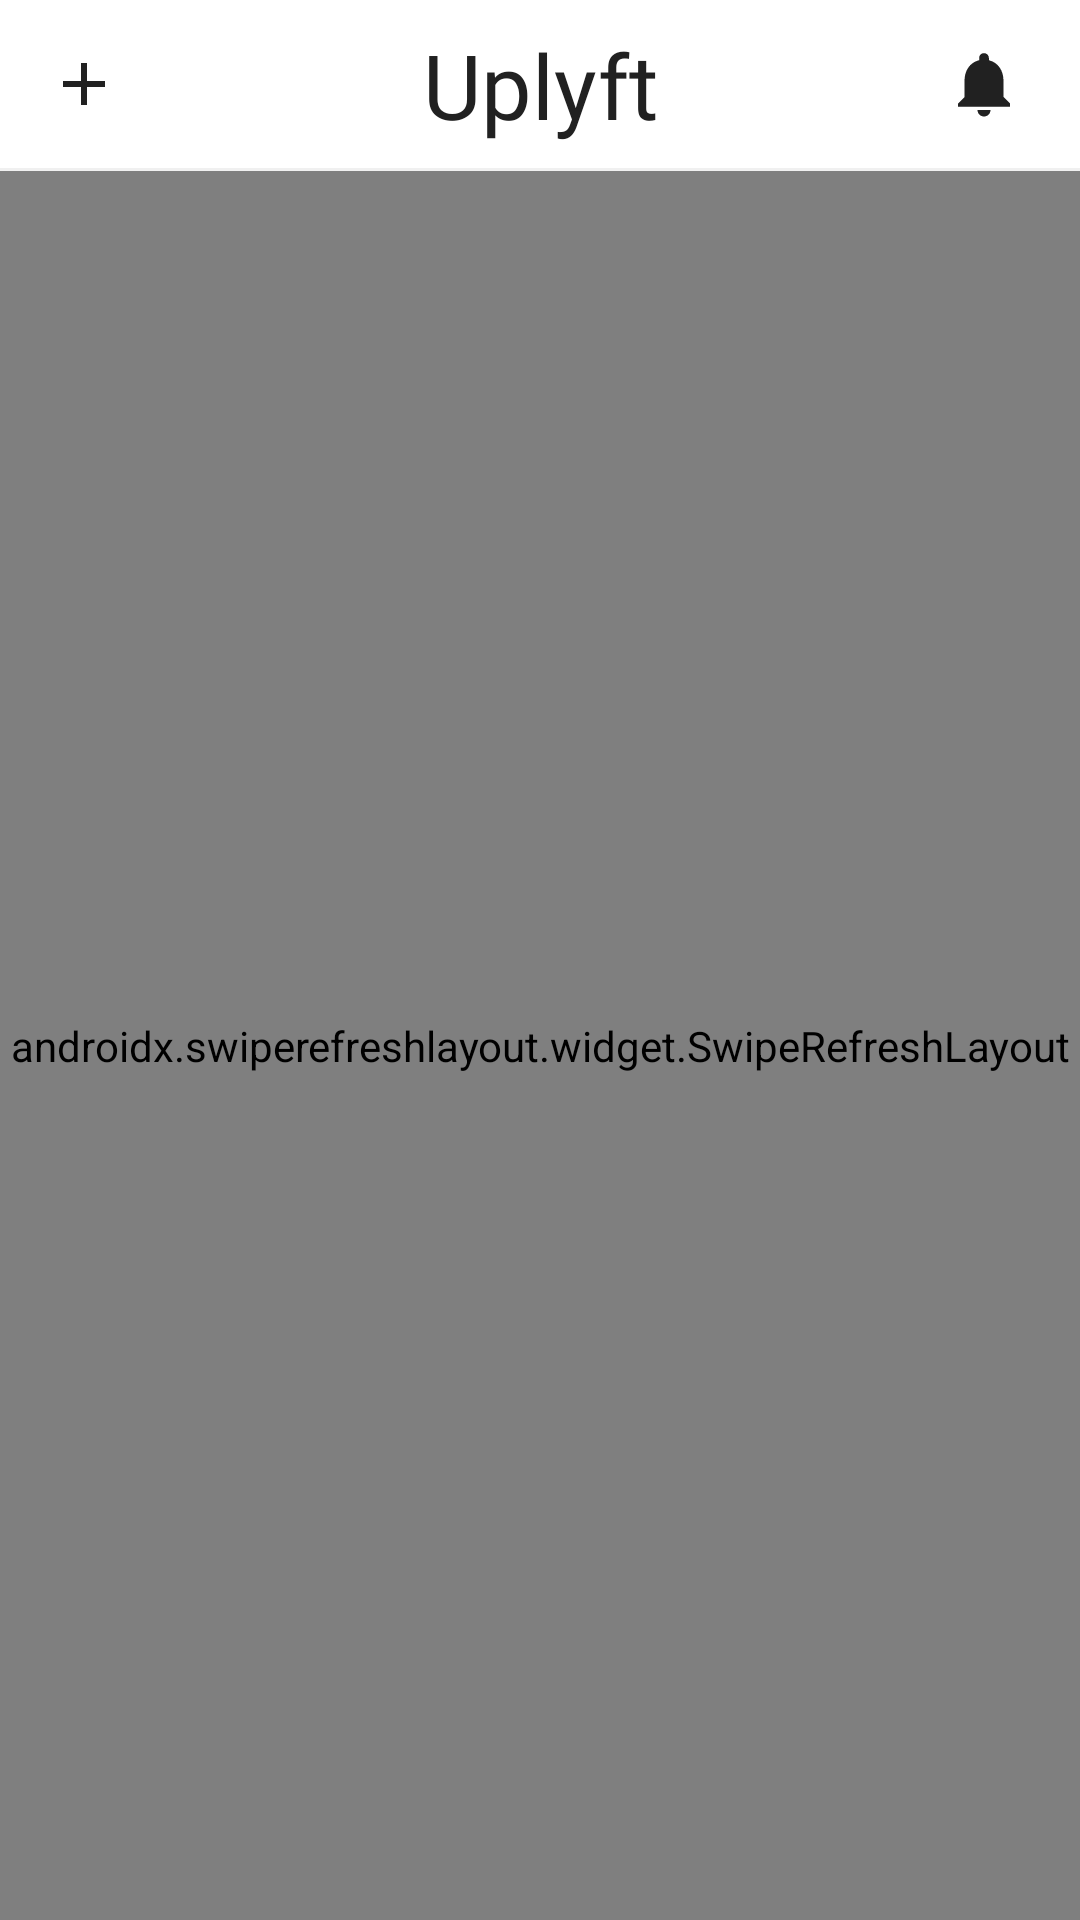

The Android layout XML behind this screen, and the referenced resources:
<!-- AndroidManifest.xml: application theme Theme.Uplyft -->
<!-- res/layout/fragment_home.xml -->
<?xml version="1.0" encoding="utf-8"?>
<androidx.constraintlayout.widget.ConstraintLayout
    xmlns:android="http://schemas.android.com/apk/res/android"
    xmlns:app="http://schemas.android.com/apk/res-auto"
    android:layout_width="match_parent"
    android:layout_height="match_parent"
    android:background="@color/background">

    
    <androidx.constraintlayout.widget.ConstraintLayout
        android:id="@+id/header"
        android:layout_width="0dp"
        android:layout_height="56dp"
        android:paddingHorizontal="16dp"
        app:layout_constraintTop_toTopOf="parent"
        app:layout_constraintStart_toStartOf="parent"
        app:layout_constraintEnd_toEndOf="parent">

        
        <ImageView
            android:id="@+id/ivAddPost"
            android:layout_width="24dp"
            android:layout_height="24dp"
            android:src="@drawable/ic_add"
            app:tint="@color/on_background"
            android:contentDescription="Add post"
            app:layout_constraintStart_toStartOf="parent"
            app:layout_constraintTop_toTopOf="parent"
            app:layout_constraintBottom_toBottomOf="parent"/>

        
        <TextView
            android:id="@+id/tvLogo"
            android:layout_width="wrap_content"
            android:layout_height="wrap_content"
            android:text="Uplyft"
            android:textSize="30sp"
            android:fontFamily="@font/billabong"
            android:textColor="@color/on_background"
            app:layout_constraintStart_toStartOf="parent"
            app:layout_constraintEnd_toEndOf="parent"
            app:layout_constraintTop_toTopOf="parent"
            app:layout_constraintBottom_toBottomOf="parent"/>

        
        <FrameLayout
            android:id="@+id/layoutNotifIcon"
            android:layout_width="32dp"
            android:layout_height="32dp"
            app:layout_constraintEnd_toEndOf="parent"
            app:layout_constraintTop_toTopOf="parent"
            app:layout_constraintBottom_toBottomOf="parent">

            
            <ImageView
                android:id="@+id/ivNotifications"
                android:layout_width="26dp"
                android:layout_height="26dp"
                android:layout_gravity="center"
                android:src="@drawable/ic_notifications"
                app:tint="@color/on_background"
                android:contentDescription="Notifications"/>

            
            <TextView
                android:id="@+id/tvNotifBadge"
                android:layout_width="16dp"
                android:layout_height="16dp"
                android:layout_gravity="top|end"
                android:gravity="center"
                android:textSize="9sp"
                android:textColor="@android:color/white"
                android:textStyle="bold"
                android:background="@drawable/bg_notif_badge"
                android:visibility="gone"/>

        </FrameLayout>

    </androidx.constraintlayout.widget.ConstraintLayout>

    <View
        android:id="@+id/headerDivider"
        android:layout_width="0dp"
        android:layout_height="1dp"
        android:background="@color/divider"
        app:layout_constraintTop_toBottomOf="@id/header"
        app:layout_constraintStart_toStartOf="parent"
        app:layout_constraintEnd_toEndOf="parent"/>

    
    <com.facebook.shimmer.ShimmerFrameLayout
        android:id="@+id/shimmerLayout"
        android:layout_width="0dp"
        android:layout_height="0dp"
        android:visibility="visible"
        app:layout_constraintTop_toBottomOf="@id/headerDivider"
        app:layout_constraintBottom_toBottomOf="parent"
        app:layout_constraintStart_toStartOf="parent"
        app:layout_constraintEnd_toEndOf="parent">

        <LinearLayout
            android:layout_width="match_parent"
            android:layout_height="wrap_content"
            android:orientation="vertical">

            <include layout="@layout/item_post_shimmer"/>
            <include layout="@layout/item_post_shimmer"/>
            <include layout="@layout/item_post_shimmer"/>

        </LinearLayout>

    </com.facebook.shimmer.ShimmerFrameLayout>

    
    <androidx.swiperefreshlayout.widget.SwipeRefreshLayout
        android:id="@+id/swipeRefresh"
        android:layout_width="0dp"
        android:layout_height="0dp"
        app:layout_constraintTop_toBottomOf="@id/headerDivider"
        app:layout_constraintBottom_toBottomOf="parent"
        app:layout_constraintStart_toStartOf="parent"
        app:layout_constraintEnd_toEndOf="parent">

        <androidx.recyclerview.widget.RecyclerView
            android:id="@+id/rvFeed"
            android:layout_width="match_parent"
            android:layout_height="match_parent"
            android:clipToPadding="false"/>

    </androidx.swiperefreshlayout.widget.SwipeRefreshLayout>

</androidx.constraintlayout.widget.ConstraintLayout>
<!-- res/layout/item_post_shimmer.xml (included above) -->
<?xml version="1.0" encoding="utf-8"?>
<LinearLayout xmlns:android="http://schemas.android.com/apk/res/android"
    android:layout_width="match_parent"
    android:layout_height="wrap_content"
    android:orientation="vertical"
    android:background="@color/background">

    
    <LinearLayout
        android:layout_width="match_parent"
        android:layout_height="56dp"
        android:orientation="horizontal"
        android:gravity="center_vertical"
        android:paddingHorizontal="12dp">

        
        <View
            android:layout_width="34dp"
            android:layout_height="34dp"
            android:background="@drawable/shimmer_circle"/>

        
        <View
            android:layout_width="120dp"
            android:layout_height="12dp"
            android:layout_marginStart="10dp"
            android:background="@drawable/shimmer_rect"/>

    </LinearLayout>

    
    <View
        android:layout_width="match_parent"
        android:layout_height="300dp"
        android:background="@color/surface"/>

    
    <View
        android:layout_width="80dp"
        android:layout_height="12dp"
        android:layout_margin="12dp"
        android:background="@drawable/shimmer_rect"/>

    
    <View
        android:layout_width="200dp"
        android:layout_height="12dp"
        android:layout_marginHorizontal="12dp"
        android:layout_marginBottom="16dp"
        android:background="@drawable/shimmer_rect"/>

</LinearLayout>
<!-- resources referenced by this layout -->
<resources>
  <color name="background">#FFFFFF</color>
  <color name="divider">#F0F0F0</color>
  <color name="on_background">#212121</color>
  <color name="surface">#F5F5F5</color>
  <!-- drawable bg_notif_badge (drawable) -->
  <?xml version="1.0" encoding="utf-8"?>
  <shape xmlns:android="http://schemas.android.com/apk/res/android"
      android:shape="oval">
      <solid android:color="#FF3B30"/>
      <stroke
          android:width="1.5dp"
          android:color="@color/background"/>
  </shape>
  <!-- drawable ic_add (drawable) -->
  <?xml version="1.0" encoding="utf-8"?>
  <vector xmlns:android="http://schemas.android.com/apk/res/android"
      android:width="24dp"
      android:height="24dp"
      android:viewportWidth="24"
      android:viewportHeight="24">
      <path
          android:fillColor="?attr/colorOnBackground"
          android:pathData="M19,13h-6v6h-2v-6H5v-2h6V5h2v6h6v2z"/>
  </vector>
  <!-- drawable ic_notifications (drawable) -->
  <?xml version="1.0" encoding="utf-8"?>
  <vector xmlns:android="http://schemas.android.com/apk/res/android"
      android:width="24dp"
      android:height="24dp"
      android:viewportWidth="24"
      android:viewportHeight="24">
      <path
          android:fillColor="@color/on_background"
          android:pathData="M12,22c1.1,0 2,-0.9 2,-2h-4c0,1.1 0.9,2 2,2zM18,16v-5c0,-3.07 -1.64,-5.64 -4.5,-6.32L13.5,4c0,-0.83 -0.67,-1.5 -1.5,-1.5s-1.5,0.67 -1.5,1.5v0.68C7.63,5.36 6,7.92 6,11v5l-2,2v1h16v-1l-2,-2z"/>
  </vector>
  <style name="Theme.Uplyft" parent="Theme.MaterialComponents.DayNight.NoActionBar">
          <item name="android:windowBackground">@color/background</item>
          <item name="colorOnBackground">@color/text_color</item>
      </style>
  <color name="text_color">#212121</color>
</resources>
